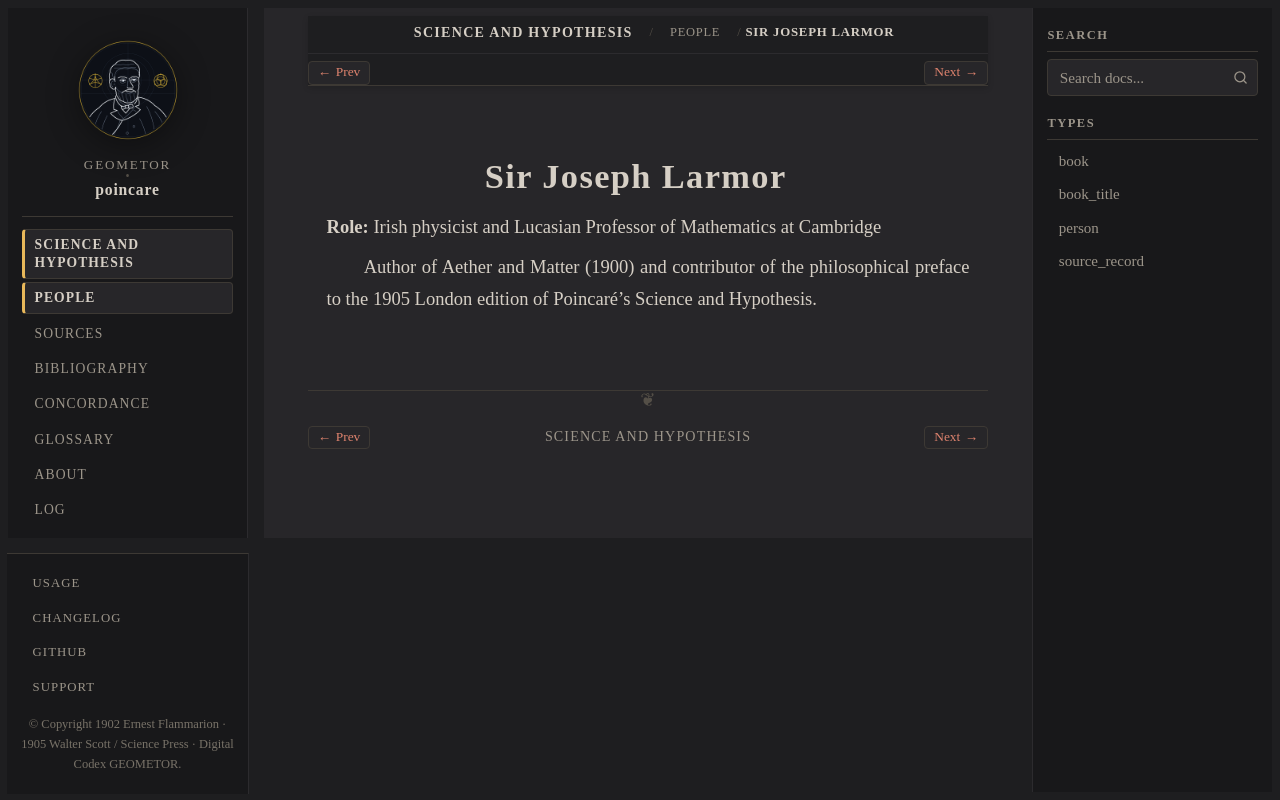

repository: geometor/poincare · page: science_and_hypothesis/people/larmor.html · generator: sphinx

:type: person
:layout: book
:death_year: 1942
:death_label: 1942
:lifespan: 1857–1942
:excerpt: Role: Irish physicist and Lucasian Professor of Mathematics at Cambridge

.. _person-larmor:

Sir Joseph Larmor
=================

**Role:** Irish physicist and Lucasian Professor of Mathematics at Cambridge

Author of Aether and Matter (1900) and contributor of the philosophical preface to the 1905 London edition of Poincaré's Science and Hypothesis.
